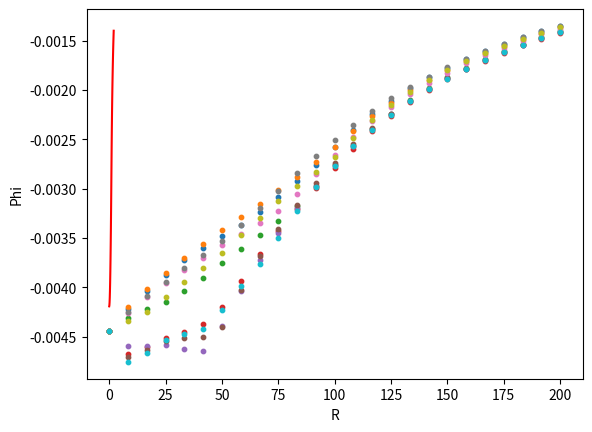

Here is the Python script that generated this plot:
import numpy as np
import math
from scipy import spatial
from scipy import constants
import matplotlib.pyplot as plt

class Analytic(object):
    class Uniform(object):
        @staticmethod
        def phi(sim_args,pos):
            pos_r = spatial.distance.cdist(np.array([[0,0,0]]),np.reshape(pos,(1,)+pos.shape)).flatten()[0]
            relative = pos_r/sim_args["distargs"]["r"]
            if relative == 1:
                return (-4/3) * math.pi * constants.G * sim_args["p"] * (sim_args["distargs"]["r"] ** 2)
            elif relative < 1:
                return (-2) * math.pi * constants.G * sim_args["p"] * ((sim_args["distargs"]["r"] ** 2) - ((1/3) * ((pos_r)**2)))
            else:
                return (-4/3) * math.pi * constants.G * sim_args["p"] * ((sim_args["distargs"]["r"] ** 3)/(pos_r))
    
    class NFW(object):
        @staticmethod
        def phi(sim_args,pos,**kwargs):

            Rs = sim_args["distargs"]["r"]/kwargs["c"]

            max_mass = 4*np.pi*(Rs**3)*((np.log(1+kwargs["c"]))-(kwargs["c"]/(1+kwargs["c"])))
            actual_mass = sim_args["particle_mass"] * sim_args["distargs"]["n"]
            p0 = actual_mass/max_mass

            pos_r = spatial.distance.cdist(np.array([[0,0,0]]),np.reshape(pos,(1,)+pos.shape)).flatten()[0]
            
            if pos_r == 0:
                return -4*np.pi*p0*(Rs**2) * constants.G
            return ((-4*np.pi*p0*(Rs**3))/pos_r) * np.log(1+(pos_r/Rs)) * constants.G


def args(r,n,p):
    vol = (4/3) * math.pi * (r ** 3)
    particle_mass = (p * vol)/n
    average_separation = (vol/n)**(1/3)
    return {"distargs":{"r":r,"n":n},"p":p,"vol":vol,"particle_mass":particle_mass,"average_separation":average_separation}

class Distribution:
    def __init__(self,particle_generator,analytic,**kwargs):
        self.particle_generator = particle_generator
        self.analytic = analytic
        self.kwargs = kwargs

    def __call__(self,r,n):
        return self.particle_generator(r,n,**self.kwargs)

class ParticleGenerator(object):
    @staticmethod
    def Uniform(r,n):
        phi = np.random.uniform(low=0,high=2*math.pi,size=n)
        theta = np.arccos(np.random.uniform(low=-1,high=1,size=n))
        particle_r = r * ((np.random.uniform(low=0,high=1,size=n))**(1/3))
        x = particle_r * np.sin(theta) * np.cos(phi)
        y = particle_r * np.sin(theta) * np.sin(phi)
        z = particle_r * np.cos(theta)
        return np.column_stack([x,y,z])
    
    def NFW(r,n,c=10,nbins = 10000):
        def massDist(Rmax,Rvir,c):
            Rs = Rvir/c
            max_mass = 4*np.pi*(Rs**3)*((np.log(1+c))-(c/(1+c)))
            return (4*np.pi*(Rs**3)*((np.log((Rs+Rmax)/Rs))+(Rs/(Rs+Rmax))-1))/max_mass
        def sampleRadius(Rvir,c,nBins,nParticles):
            radiuses = np.linspace(0,Rvir,nBins)
            low = massDist(radiuses[:-1],Rvir,c)
            high = massDist(radiuses[1:],Rvir,c)
            dists = high-low
            mul = (1/np.min(dists))
            nRadiuses = np.round(dists * mul).astype(int)
            delta = radiuses[1]
            rSamples = []
            for n,low in zip(nRadiuses,radiuses[:-1]):
                rSamples += list(np.random.random(n)*delta+low)
            rSamples = np.array(rSamples)
            return np.random.choice(rSamples,size=nParticles,replace=False)
        particle_r = sampleRadius(r,c,nbins,n)
        phi = np.random.uniform(low=0,high=2*math.pi,size=n)
        theta = np.arccos(np.random.uniform(low=-1,high=1,size=n))
        x = particle_r * np.sin(theta) * np.cos(phi)
        y = particle_r * np.sin(theta) * np.sin(phi)
        z = particle_r * np.cos(theta)
        return np.column_stack([x,y,z])

class Ray:
    def __init__(self,vector=None,length=None):
        assert length != None or vector != None
        self.has_vector = False
        if isinstance(vector,np.ndarray):
            self.vector = np.reshape(vector/np.linalg.norm(vector),(1,) + vector.shape)
            self.has_vector = True
        self.length = length

    def __call__(self,nsteps=25):
        if self.has_vector:
            rs = np.reshape(np.linspace(0,self.length,nsteps),(1,nsteps)).T
            points = rs * self.vector
            return points
        else:
            return self.rs(nsteps)

    def rs(self,nsteps=25):
        return np.linspace(0,self.length,nsteps)

    def analytic_phis(self,sim,nsteps=25,**kwargs):
        rs = np.reshape(np.linspace(0,self.length,nsteps),(1,nsteps)).T
        points = rs * np.array([[1,0,0]])
        analytic = np.zeros(points.shape[0],dtype=float)
        for idx,pos in enumerate(points):
            analytic[idx] = sim.analytic.phi(pos,**kwargs)
        return analytic

def DefaultRay(length=None):
    return Ray(vector=np.array([1,0,0]),length=length)

class __analytic__:
    def __init__(self,sim_args,distribution):
        self.sim_args = sim_args
        self.distribution = distribution

    def phi(self,pos,**kwargs):
        return self.distribution.analytic.phi(self.sim_args,pos,**self.distribution.kwargs,**kwargs)

class Simulation:
    def __init__(self,sim_args,distribution):
        self.args = sim_args
        self.r = self.args["distargs"]["r"]
        self.n = self.args["distargs"]["n"]
        self.p = sim_args["p"]
        self.vol = sim_args["vol"]
        self.particle_mass = sim_args["particle_mass"]
        self.average_separation = sim_args["average_separation"]
        self.distribution = distribution
        self.particles = self.regen()
        self.analytic = __analytic__(sim_args,distribution)

    def regen(self):
        return self.distribution(**self.args["distargs"])

    def dists(self,pos):
        return spatial.distance.cdist(self.particles,np.reshape(pos,(1,)+pos.shape))

    def phi(self,pos,eps=0):
        dists = self.dists(pos);dists = dists[dists != 0]
        if eps == 0:
            potentials = (-1) * constants.G * (self.particle_mass)/dists
        else:
            potentials = (-1) * constants.G * (self.particle_mass)/((dists**2+eps**2)**(1/2))
        return np.sum(potentials)

    def phis(self,positions,eps=0):
        distribution = np.zeros(positions.shape[0],dtype=float)
        analytic = np.zeros(positions.shape[0],dtype=float)
        for idx,pos in enumerate(positions):
            distribution[idx] = self.phi(pos,eps)
            analytic[idx] = self.analytic.phi(pos)
        return distribution,analytic

def plot_ray(sim,vector,length,nsteps=25,label=False,eps=0):
    my_ray = Ray(vector,length)
    dist,ana = sim.phis(my_ray(nsteps),eps=eps)
    rs = my_ray.rs(nsteps)
    if label:
        plt.scatter(rs,dist,label="Vector"+str(my_ray.vector[0])+"n"+str(sim.r),s=10,zorder=1)
    else:
        plt.scatter(rs,dist,s=10,zorder=1)

def angles2vectors(alphas,betas):
    x = np.cos(alphas) * np.cos(betas)
    z = np.sin(alphas) * np.cos(betas)
    y = np.sin(betas)
    return np.column_stack([x,y,z])

def randangles(size=10):
    return np.random.uniform(0,2*np.pi,size=size),np.random.uniform(0,2*np.pi,size=size)

if __name__ == "__main__":
    sim1 = Simulation(args(r=100,n=100,p=1000),Distribution(ParticleGenerator.Uniform,Analytic.Uniform))
    vecs = angles2vectors(*randangles())
    default_ray = Ray(vector=np.array([1,0,0]),length=200)
    for vec in vecs:
        plot_ray(sim1,vec,200)
    plt.plot(default_ray.rs()/sim1.r,default_ray.analytic_phis(sim1),label="Analytic",zorder=0,color="red")
    plt.xlabel("R")
    plt.ylabel("Phi")
    plt.show()
